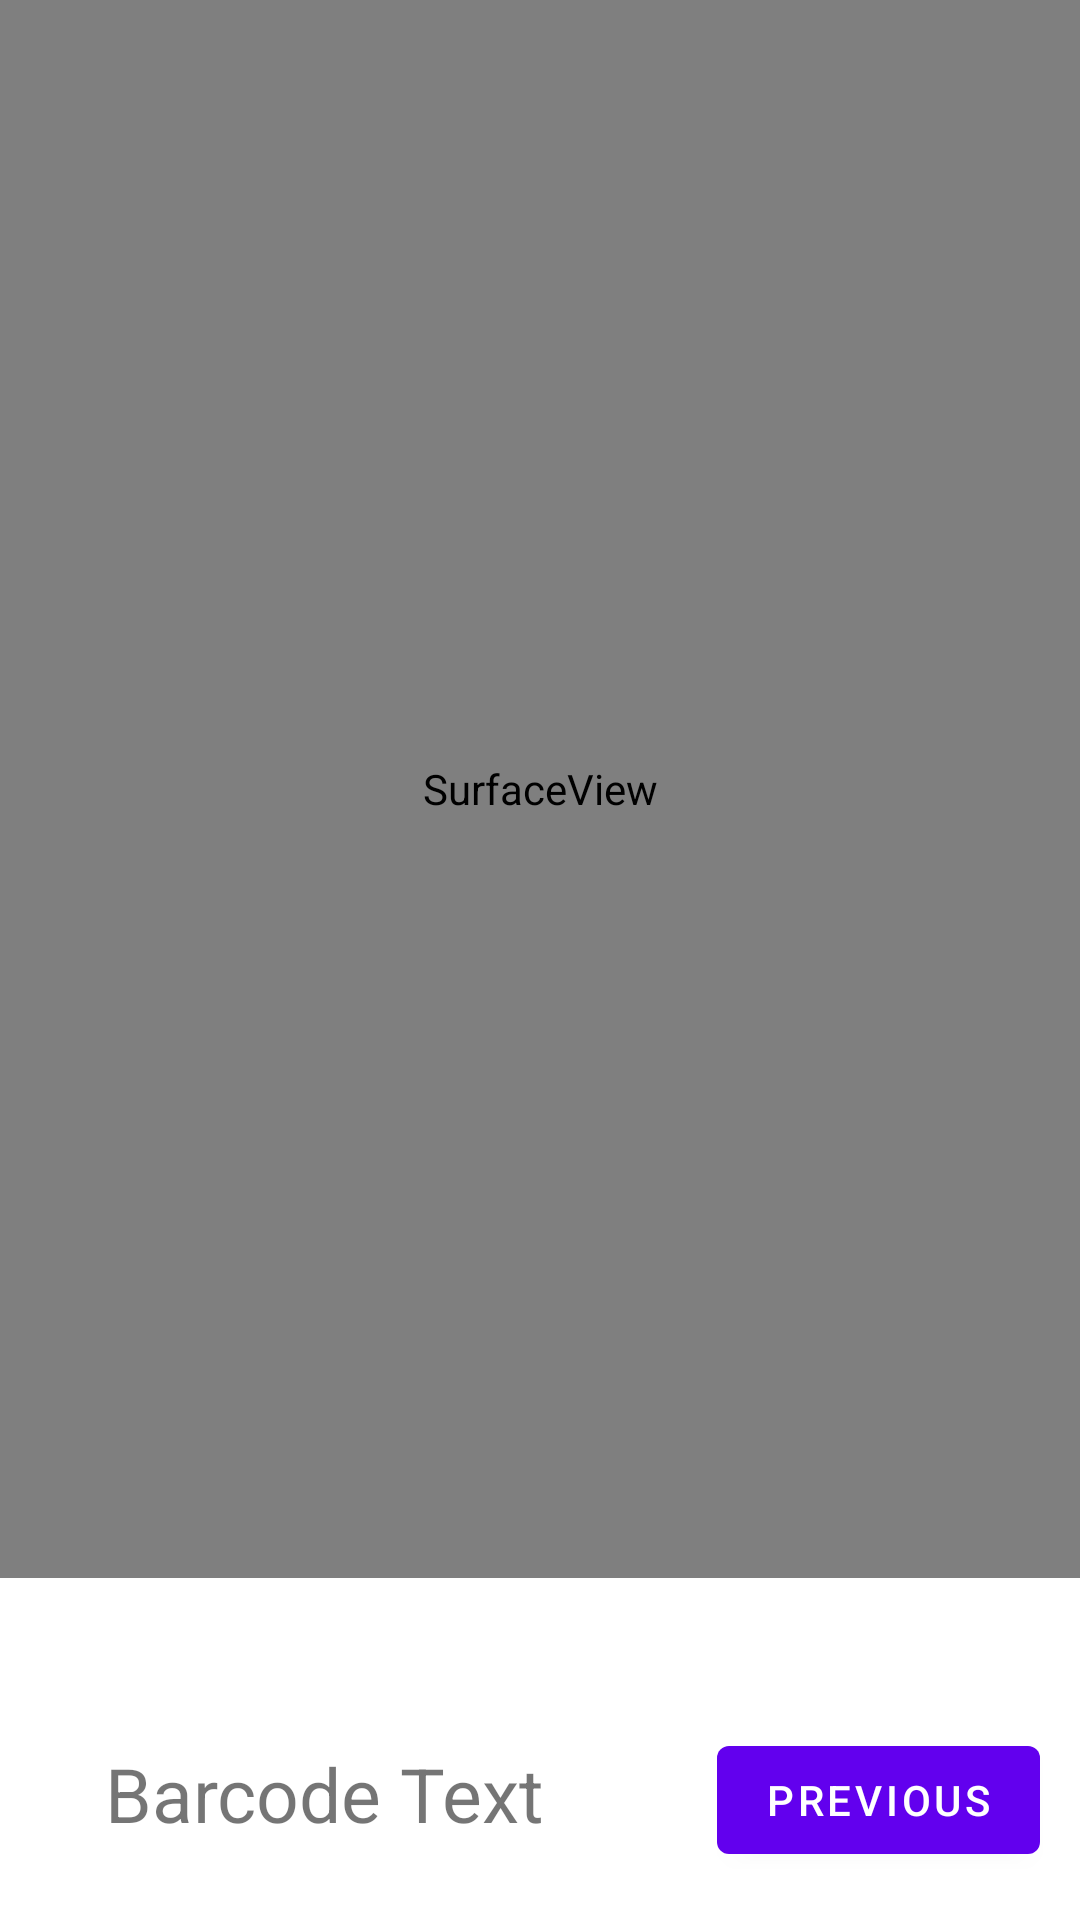

Produce the Android XML layout that renders to this screen, including the resource entries it uses.
<!-- AndroidManifest.xml: application theme Theme.Kiosk -->
<!-- res/layout/fragment_bar_code.xml -->
<?xml version="1.0" encoding="utf-8"?>
<androidx.constraintlayout.widget.ConstraintLayout xmlns:android="http://schemas.android.com/apk/res/android"
    xmlns:tools="http://schemas.android.com/tools"
    android:layout_width="match_parent"
    android:layout_height="match_parent"
    xmlns:app="http://schemas.android.com/apk/res-auto"
    tools:context=".BarCode_fragment">

    <SurfaceView
        android:id="@+id/surface_view"
        android:layout_width="match_parent"
        android:layout_height="526dp"
        android:layout_alignParentTop="true"
        android:layout_marginTop="0dp"
        app:layout_constraintLeft_toLeftOf="parent"
        app:layout_constraintRight_toRightOf="parent"
        app:layout_constraintTop_toTopOf="parent" />

    <TextView
        android:id="@+id/barcode_text"
        android:layout_width="match_parent"
        android:layout_height="50dp"
        android:layout_marginLeft="30dp"
        android:layout_marginRight="30dp"
        app:layout_constraintTop_toBottomOf="@id/surface_view"
        android:layout_marginTop="50dp"
        android:text="Barcode Text"
        android:textSize="25sp"
        android:padding="5dp"/>

    <Button
        android:id="@+id/previous"
        android:layout_width="wrap_content"
        android:layout_height="wrap_content"
        android:layout_marginBottom="16dp"
        android:text="@string/previous"
        app:layout_constraintBottom_toBottomOf="parent"
        app:layout_constraintEnd_toEndOf="parent"
        app:layout_constraintHorizontal_bias="0.947"
        app:layout_constraintStart_toStartOf="parent"/>
</androidx.constraintlayout.widget.ConstraintLayout>
<!-- resources referenced by this layout -->
<resources>
  <string name="previous">Previous</string>
  <style name="Theme.Kiosk" parent="Theme.MaterialComponents.DayNight.DarkActionBar">
          
          <item name="colorPrimary">@color/purple_500</item>
          <item name="colorPrimaryVariant">@color/purple_700</item>
          <item name="colorOnPrimary">@color/white</item>
          
          <item name="colorSecondary">@color/teal_200</item>
          <item name="colorSecondaryVariant">@color/teal_700</item>
          <item name="colorOnSecondary">@color/black</item>
          
          <item name="android:statusBarColor" tools:targetApi="l">?attr/colorPrimaryVariant</item>
          
      </style>
  <!-- not gathered from this repository: default colours our renderer supplied (Android Studio template values) -->
  <color name="purple_500">#FF6200EE</color>
  <color name="purple_700">#FF3700B3</color>
  <color name="teal_200">#FF03DAC5</color>
  <color name="teal_700">#FF018786</color>
  <color name="black">#FF000000</color>
  <color name="white">#FFFFFFFF</color>
</resources>
